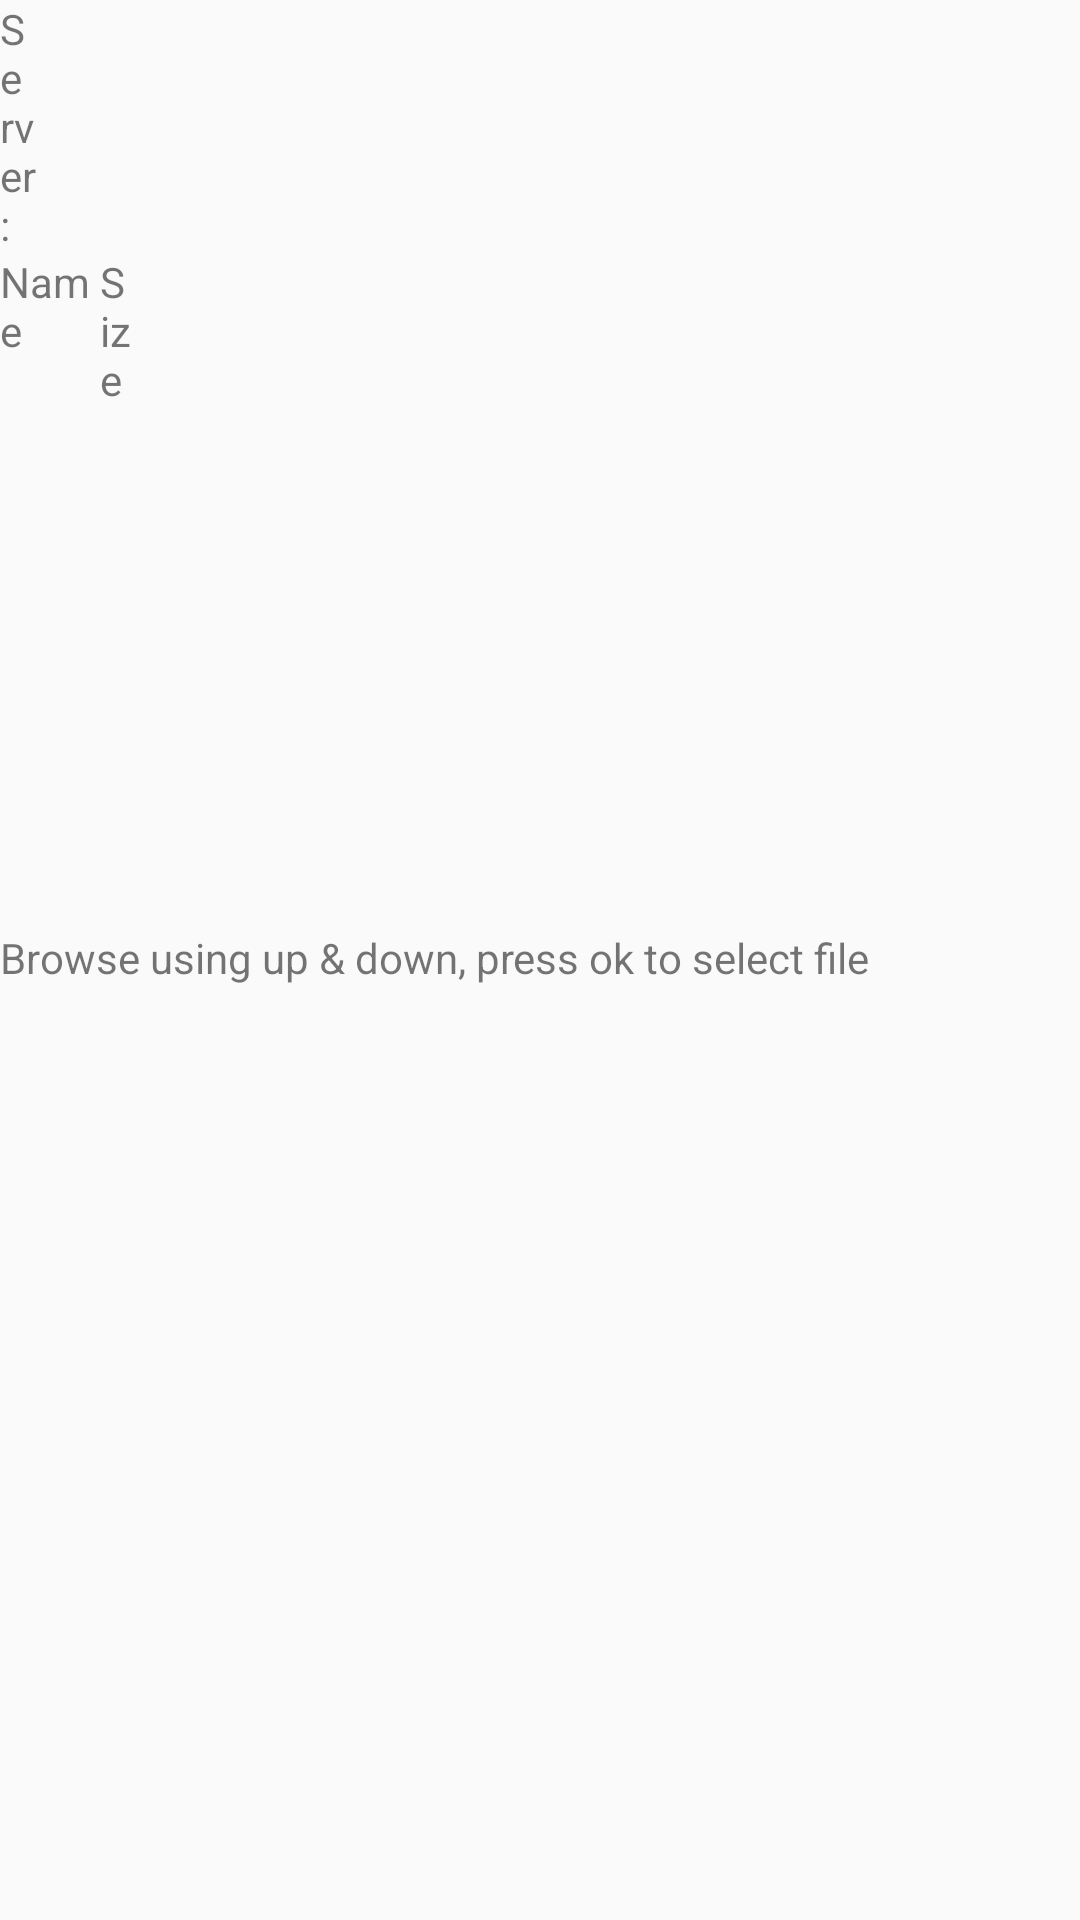

This screen was rendered from an Android layout file. Write that file and the resources it references.
<!-- AndroidManifest.xml: application theme Theme.NebulaTV -->
<!-- res/layout/tmp_file_browser.xml -->
<?xml version="1.0" encoding="utf-8"?>
<RelativeLayout xmlns:android="http://schemas.android.com/apk/res/android"
    android:layout_width="match_parent"
    android:layout_height="match_parent">

    <TextView
        android:id="@+id/lblftpServer"
        android:layout_width="40px"
        android:layout_height="wrap_content"
        android:layout_alignParentLeft="true"
        android:layout_alignParentTop="true"
        android:text="Server:"
        />

    <TextView
        android:id="@+id/valftpServer"
        android:layout_width="100px"
        android:layout_height="wrap_content"
        android:layout_alignTop="@id/lblftpServer"
        android:layout_toEndOf="@id/lblftpServer"
        android:text=""
        />

    <TextView
        android:id="@+id/lblName"
        android:layout_width="100px"
        android:layout_height="wrap_content"
        android:layout_alignParentLeft="true"
        android:layout_below="@id/lblftpServer"
        android:text="Name"
        />

    <TextView
        android:id="@+id/lblSize"
        android:layout_width="40px"
        android:layout_height="wrap_content"
        android:layout_alignTop="@id/lblName"
        android:layout_toEndOf="@id/lblName"
        android:text="Size"
        />

    <TextView
        android:id="@+id/valName1"
        android:layout_width="100px"
        android:layout_height="wrap_content"
        android:layout_alignParentLeft="true"
        android:layout_below="@id/lblName"
        android:text=""
        />

    <TextView
        android:id="@+id/valSize1"
        android:layout_width="40px"
        android:layout_height="wrap_content"
        android:layout_alignTop="@id/valName1"
        android:layout_toEndOf="@id/valName1"
        android:text=""
        />

    <TextView
        android:id="@+id/valName2"
        android:layout_width="100px"
        android:layout_height="wrap_content"
        android:layout_alignParentLeft="true"
        android:layout_below="@id/valName1"
        android:text=""
        />

    <TextView
        android:id="@+id/valSize2"
        android:layout_width="40px"
        android:layout_height="wrap_content"
        android:layout_alignTop="@id/valName2"
        android:layout_toEndOf="@id/valName2"
        android:text=""
        />

    <TextView
        android:id="@+id/valName3"
        android:layout_width="100px"
        android:layout_height="wrap_content"
        android:layout_alignParentLeft="true"
        android:layout_below="@id/valName2"
        android:text=""
        />

    <TextView
        android:id="@+id/valSize3"
        android:layout_width="40px"
        android:layout_height="wrap_content"
        android:layout_alignTop="@id/valName3"
        android:layout_toEndOf="@id/valName3"
        android:text=""
        />

    <TextView
        android:id="@+id/valName4"
        android:layout_width="100px"
        android:layout_height="wrap_content"
        android:layout_alignParentLeft="true"
        android:layout_below="@id/valName3"
        android:text=""
        />

    <TextView
        android:id="@+id/valSize4"
        android:layout_width="40px"
        android:layout_height="wrap_content"
        android:layout_alignTop="@id/valName4"
        android:layout_toEndOf="@id/valName4"
        android:text=""
        />

    <TextView
        android:id="@+id/valName5"
        android:layout_width="100px"
        android:layout_height="wrap_content"
        android:layout_alignParentLeft="true"
        android:layout_below="@id/valName4"
        android:text=""
        />

    <TextView
        android:id="@+id/valSize5"
        android:layout_width="40px"
        android:layout_height="wrap_content"
        android:layout_alignTop="@id/valName5"
        android:layout_toEndOf="@id/valName5"
        android:text=""
        />

    <TextView
        android:id="@+id/valName6"
        android:layout_width="100px"
        android:layout_height="wrap_content"
        android:layout_alignParentLeft="true"
        android:layout_below="@id/valName5"
        android:text=""
        />

    <TextView
        android:id="@+id/valSize6"
        android:layout_width="40px"
        android:layout_height="wrap_content"
        android:layout_alignTop="@id/valName6"
        android:layout_toEndOf="@id/valName6"
        android:text=""
        />

    <TextView
        android:id="@+id/valName7"
        android:layout_width="100px"
        android:layout_height="wrap_content"
        android:layout_alignParentLeft="true"
        android:layout_below="@id/valName6"
        android:text=""
        />

    <TextView
        android:id="@+id/valSize7"
        android:layout_width="40px"
        android:layout_height="wrap_content"
        android:layout_alignTop="@id/valName7"
        android:layout_toEndOf="@id/valName7"
        android:text=""
        />

    <TextView
        android:id="@+id/valName8"
        android:layout_width="100px"
        android:layout_height="wrap_content"
        android:layout_alignParentLeft="true"
        android:layout_below="@id/valName7"
        android:text=""
        />

    <TextView
        android:id="@+id/valSize8"
        android:layout_width="40px"
        android:layout_height="wrap_content"
        android:layout_alignTop="@id/valName8"
        android:layout_toEndOf="@id/valName8"
        android:text=""
        />

    <TextView
        android:id="@+id/valName9"
        android:layout_width="100px"
        android:layout_height="wrap_content"
        android:layout_alignParentLeft="true"
        android:layout_below="@id/valName8"
        android:text=""
        />

    <TextView
        android:id="@+id/valSize9"
        android:layout_width="40px"
        android:layout_height="wrap_content"
        android:layout_alignTop="@id/valName9"
        android:layout_toEndOf="@id/valName9"
        android:text=""
        />

    <TextView
        android:id="@+id/valName10"
        android:layout_width="100px"
        android:layout_height="wrap_content"
        android:layout_alignParentLeft="true"
        android:layout_below="@id/valName9"
        android:text=""
        />

    <TextView
        android:id="@+id/valSize10"
        android:layout_width="40px"
        android:layout_height="wrap_content"
        android:layout_alignTop="@id/valName10"
        android:layout_toEndOf="@id/valName10"
        android:text=""
        />
    <TextView
        android:id="@+id/lblStatus"
        android:layout_width="fill_parent"
        android:layout_height="wrap_content"
        android:layout_alignParentLeft="true"
        android:layout_below="@id/valName10"
        android:text="Browse using up &amp; down, press ok to select file"
        />
</RelativeLayout>
<!-- resources referenced by this layout -->
<resources>
  <style name="Theme.NebulaTV" parent="Theme.AppCompat.Light.DarkActionBar">
          
          <item name="colorPrimary">@color/purple_500</item>
          <item name="colorPrimaryDark">@color/purple_700</item>
          <item name="colorAccent">@color/teal_200</item>
          
      </style>
  <color name="purple_500">#FF6200EE</color>
  <color name="purple_700">#FF3700B3</color>
  <color name="teal_200">#FF03DAC5</color>
</resources>
